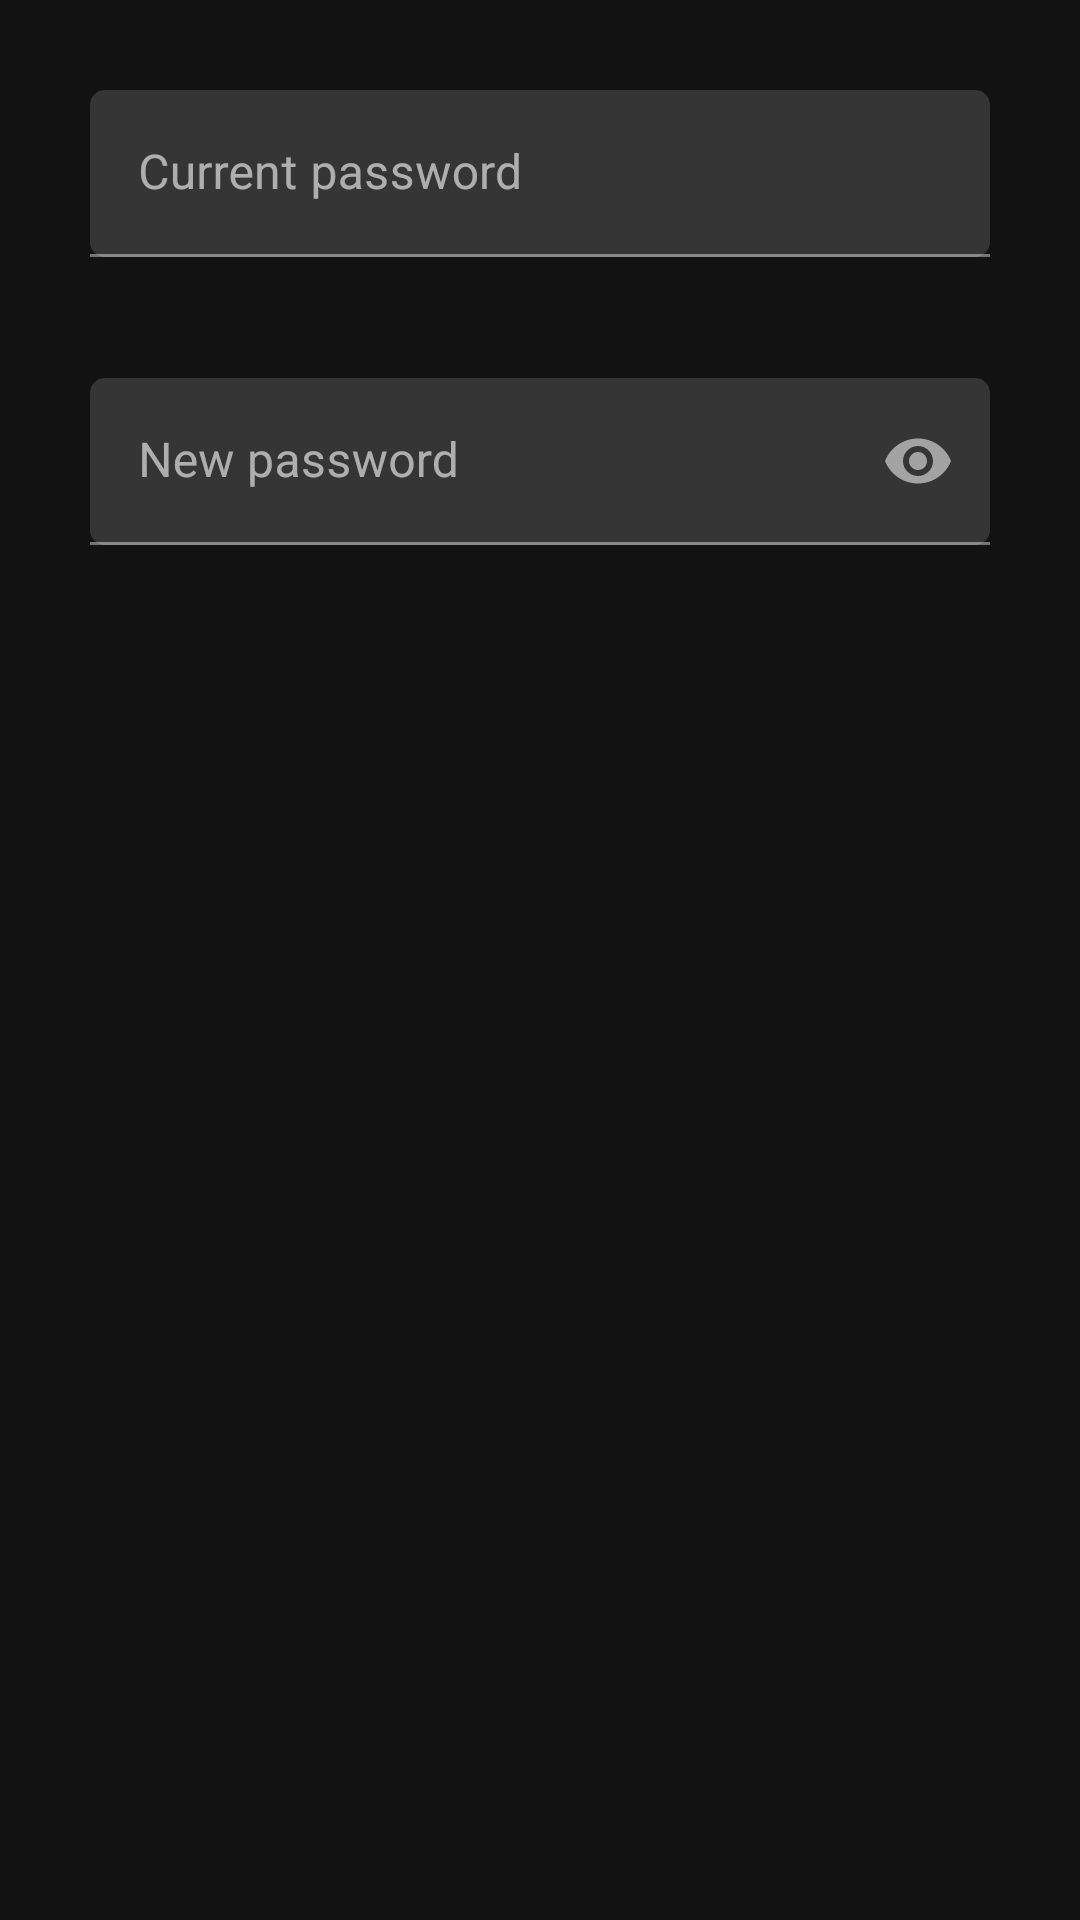

Android layout source for this screen:
<!-- AndroidManifest.xml: application theme AppTheme -->
<!-- res/layout/fragment_popup_change_password.xml -->
<?xml version="1.0" encoding="utf-8"?>
<FrameLayout xmlns:android="http://schemas.android.com/apk/res/android"
    xmlns:app="http://schemas.android.com/apk/res-auto"
    android:id="@+id/fragment_popup_change_password"
    android:layout_width="match_parent"
    android:layout_height="wrap_content">

    <LinearLayout
        android:layout_width="match_parent"
        android:layout_height="wrap_content"
        android:orientation="vertical">

        <com.google.android.material.textfield.TextInputLayout
            android:layout_width="match_parent"
            android:layout_height="wrap_content"
            app:errorEnabled="true">

            <com.google.android.material.textfield.TextInputEditText
                android:id="@+id/current_password"
                android:layout_width="match_parent"
                android:layout_height="wrap_content"
                android:layout_marginLeft="30dp"
                android:layout_marginTop="30dp"
                android:layout_marginRight="30dp"
                android:layout_marginBottom="10dp"
                android:background="@drawable/edittext_background"
                android:ems="10"
                android:hint="@string/hint_current_password"
                android:imeOptions="actionDone"
                android:inputType="textPassword"
                android:textColor="@color/light"
                android:textColorHint="@color/light_hint" />
        </com.google.android.material.textfield.TextInputLayout>

        <com.google.android.material.textfield.TextInputLayout
            android:layout_width="match_parent"
            android:layout_height="wrap_content"
            app:errorEnabled="true"
            app:passwordToggleEnabled="true">

            <com.google.android.material.textfield.TextInputEditText
                android:id="@+id/new_password"
                android:layout_width="match_parent"
                android:layout_height="wrap_content"
                android:layout_marginLeft="30dp"
                android:layout_marginTop="10dp"
                android:layout_marginRight="30dp"
                android:layout_marginBottom="10dp"
                android:background="@drawable/edittext_background"
                android:ems="10"
                android:hint="@string/hint_new_password"
                android:imeOptions="actionDone"
                android:inputType="textPassword"
                android:textColor="@color/light"
                android:textColorHint="@color/light_hint" />
        </com.google.android.material.textfield.TextInputLayout>

    </LinearLayout>

</FrameLayout>
<!-- resources referenced by this layout -->
<resources>
  <color name="light">#CCCCCC</color>
  <color name="light_hint">#AAAAAA</color>
  <!-- drawable edittext_background (drawable) -->
  <?xml version="1.0" encoding="utf-8"?>
  <shape xmlns:android="http://schemas.android.com/apk/res/android"
      android:shape="rectangle">
  
      <corners android:radius="5dp"/>
      <solid android:color="@color/colorPrimaryDark"/>
      <padding
          android:bottom="10dp"
          android:left="10dp"
          android:right="10dp"
          android:top="10dp"/>
  
  </shape>
  <string name="hint_current_password">Current password</string>
  <string name="hint_new_password">New password</string>
  <style name="AppTheme" parent="Theme.MaterialComponents.NoActionBar">
          <item name="colorPrimary">@color/colorPrimary</item>
          <item name="colorPrimaryDark">@color/colorPrimaryDark</item>
          <item name="colorAccent">@color/colorAccent</item>
      </style>
  <color name="colorPrimaryDark">#353535</color>
  <color name="colorPrimary">#009688</color>
  <color name="colorAccent">#03DAC5</color>
</resources>
